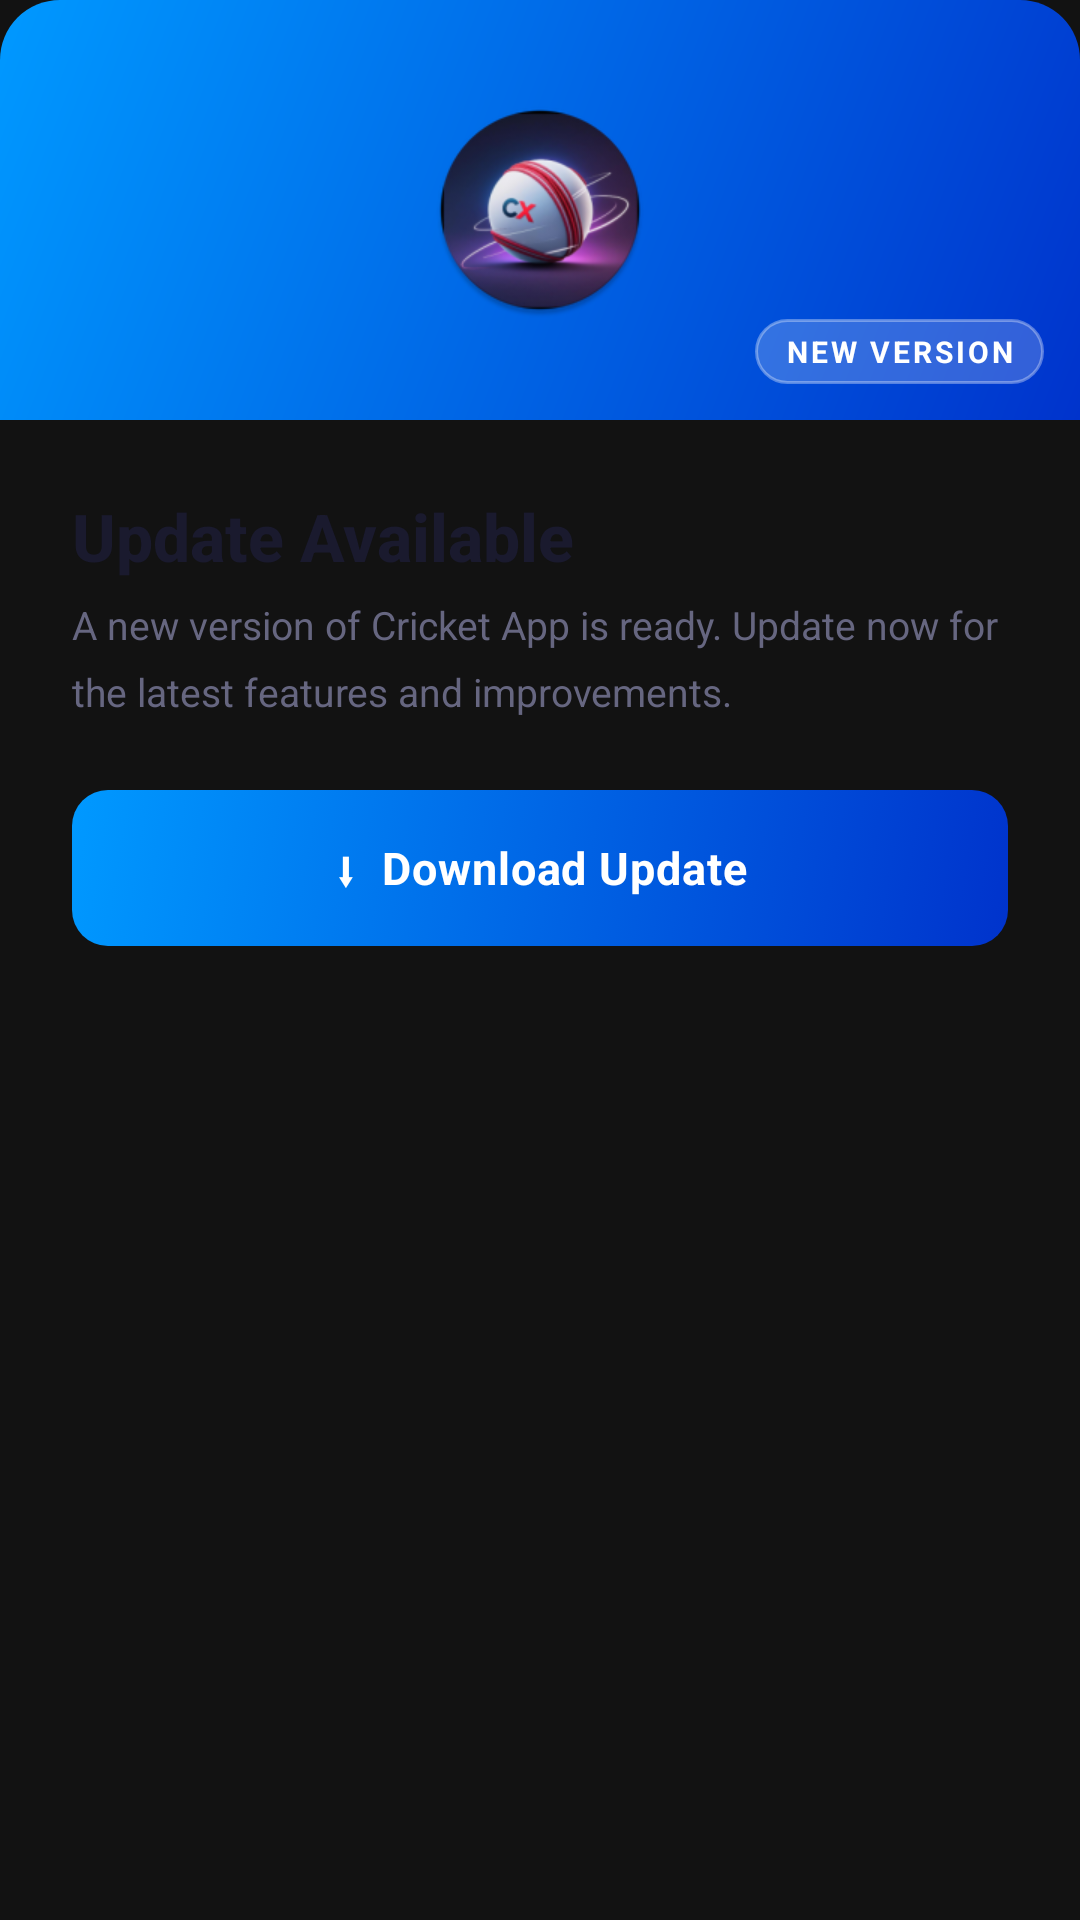

Here is an Android app screen rendered from its layout file. Give the layout XML and the strings, colors and styles it references.
<!-- AndroidManifest.xml: application theme Theme.Cric -->
<!-- res/layout/dialog_update.xml -->
<?xml version="1.0" encoding="utf-8"?>
<LinearLayout xmlns:android="http://schemas.android.com/apk/res/android"
    android:layout_width="match_parent"
    android:layout_height="wrap_content"
    android:orientation="vertical"
    android:background="@drawable/bg_update_dialog"
    android:padding="0dp">

    
    <FrameLayout
        android:layout_width="match_parent"
        android:layout_height="140dp"
        android:background="@drawable/bg_update_banner">

        <ImageView
            android:layout_width="72dp"
            android:layout_height="72dp"
            android:layout_gravity="center"
            android:src="@mipmap/ic_launcher_round"
            android:elevation="4dp"/>

        
        <TextView
            android:id="@+id/tvVersionBadge"
            android:layout_width="wrap_content"
            android:layout_height="wrap_content"
            android:layout_gravity="bottom|end"
            android:layout_margin="12dp"
            android:background="@drawable/bg_version_badge"
            android:paddingHorizontal="10dp"
            android:paddingVertical="4dp"
            android:text="NEW VERSION"
            android:textColor="#FFFFFF"
            android:textSize="10sp"
            android:letterSpacing="0.1"
            android:textStyle="bold"/>
    </FrameLayout>

    
    <LinearLayout
        android:layout_width="match_parent"
        android:layout_height="wrap_content"
        android:orientation="vertical"
        android:padding="24dp">

        <TextView
            android:layout_width="match_parent"
            android:layout_height="wrap_content"
            android:text="Update Available"
            android:textColor="#1A1A2E"
            android:textSize="22sp"
            android:textStyle="bold"
            android:fontFamily="sans-serif-medium"/>

        <TextView
            android:layout_width="match_parent"
            android:layout_height="wrap_content"
            android:layout_marginTop="6dp"
            android:text="A new version of Cricket App is ready. Update now for the latest features and improvements."
            android:textColor="#666680"
            android:textSize="13sp"
            android:lineSpacingMultiplier="1.4"/>

        
        <LinearLayout
            android:id="@+id/layoutProgress"
            android:layout_width="match_parent"
            android:layout_height="wrap_content"
            android:orientation="vertical"
            android:layout_marginTop="20dp"
            android:visibility="gone">

            <LinearLayout
                android:layout_width="match_parent"
                android:layout_height="wrap_content"
                android:orientation="horizontal"
                android:layout_marginBottom="8dp">

                <TextView
                    android:id="@+id/tvDownloadStatus"
                    android:layout_width="0dp"
                    android:layout_height="wrap_content"
                    android:layout_weight="1"
                    android:text="Downloading..."
                    android:textColor="#1A1A2E"
                    android:textSize="13sp"
                    android:textStyle="bold"/>

                <TextView
                    android:id="@+id/tvProgressPercent"
                    android:layout_width="wrap_content"
                    android:layout_height="wrap_content"
                    android:text="0%"
                    android:textColor="#0066FF"
                    android:textSize="13sp"
                    android:textStyle="bold"/>
            </LinearLayout>

            
            <FrameLayout
                android:layout_width="match_parent"
                android:layout_height="8dp"
                android:background="@drawable/bg_progress_track">

                <View
                    android:id="@+id/progressFill"
                    android:layout_width="0dp"
                    android:layout_height="match_parent"
                    android:background="@drawable/bg_progress_fill"/>
            </FrameLayout>

            <TextView
                android:id="@+id/tvDownloadSize"
                android:layout_width="match_parent"
                android:layout_height="wrap_content"
                android:layout_marginTop="6dp"
                android:text=""
                android:textColor="#999999"
                android:textSize="11sp"/>
        </LinearLayout>

        
        <TextView
            android:id="@+id/btnDownload"
            android:layout_width="match_parent"
            android:layout_height="52dp"
            android:layout_marginTop="24dp"
            android:background="@drawable/bg_download_button"
            android:gravity="center"
            android:text="⬇  Download Update"
            android:textColor="#FFFFFF"
            android:textSize="15sp"
            android:textStyle="bold"
            android:letterSpacing="0.02"/>

    </LinearLayout>
</LinearLayout>
<!-- resources referenced by this layout -->
<resources>
  <!-- drawable bg_download_button (drawable) -->
  <?xml version="1.0" encoding="utf-8"?>
  <selector xmlns:android="http://schemas.android.com/apk/res/android">
      <item android:state_pressed="true">
          <shape android:shape="rectangle">
              <gradient android:startColor="#0022AA" android:endColor="#0077CC" android:angle="135"/>
              <corners android:radius="12dp"/>
          </shape>
      </item>
      <item>
          <shape android:shape="rectangle">
              <gradient android:startColor="#0033CC" android:endColor="#0099FF" android:angle="135"/>
              <corners android:radius="12dp"/>
          </shape>
      </item>
  </selector>
  <!-- drawable bg_progress_fill (drawable) -->
  <?xml version="1.0" encoding="utf-8"?>
  <shape xmlns:android="http://schemas.android.com/apk/res/android"
      android:shape="rectangle">
      <gradient
          android:startColor="#0033CC"
          android:endColor="#0099FF"
          android:angle="0"/>
      <corners android:radius="4dp"/>
  </shape>
  <!-- drawable bg_progress_track (drawable) -->
  <?xml version="1.0" encoding="utf-8"?>
  <shape xmlns:android="http://schemas.android.com/apk/res/android"
      android:shape="rectangle">
      <solid android:color="#E8EEFF"/>
      <corners android:radius="4dp"/>
  </shape>
  <!-- drawable bg_update_banner (drawable) -->
  <?xml version="1.0" encoding="utf-8"?>
  <shape xmlns:android="http://schemas.android.com/apk/res/android"
      android:shape="rectangle">
      <gradient
          android:startColor="#0033CC"
          android:endColor="#0099FF"
          android:angle="135"/>
      <corners android:topLeftRadius="20dp" android:topRightRadius="20dp"/>
  </shape>
  <!-- drawable bg_version_badge (drawable) -->
  <?xml version="1.0" encoding="utf-8"?>
  <shape xmlns:android="http://schemas.android.com/apk/res/android"
      android:shape="rectangle">
      <solid android:color="#33FFFFFF"/>
      <corners android:radius="20dp"/>
      <stroke android:width="1dp" android:color="#55FFFFFF"/>
  </shape>
  <!-- mipmap ic_launcher_round: webp bitmap (mipmap-hdpi, 6584 bytes) -->
  <style name="Theme.Cric" parent="Base.Theme.Cric" />
  <style name="Base.Theme.Cric" parent="Theme.Material3.Dark.NoActionBar">
          
          <item name="android:colorBackground">@color/background</item>
          <item name="android:windowBackground">@color/background</item>
  
          
          <item name="colorPrimary">#97FD3535</item>
          <item name="colorOnPrimary">@color/white</item>
  
          
          <item name="android:statusBarColor">@color/black</item>
          <item name="android:windowLightStatusBar">false</item>
  
          
          <item name="tabTextAppearance">@style/TabTextStyle</item>
      </style>
  <color name="background">#121212</color>
  <color name="white">#FFFFFFFF</color>
  <color name="black">#FF000000</color>
  <style name="TabTextStyle">
          <item name="android:textSize">@dimen/_13sdp</item>
          <item name="android:textColor">@color/black</item>
      </style>
</resources>
